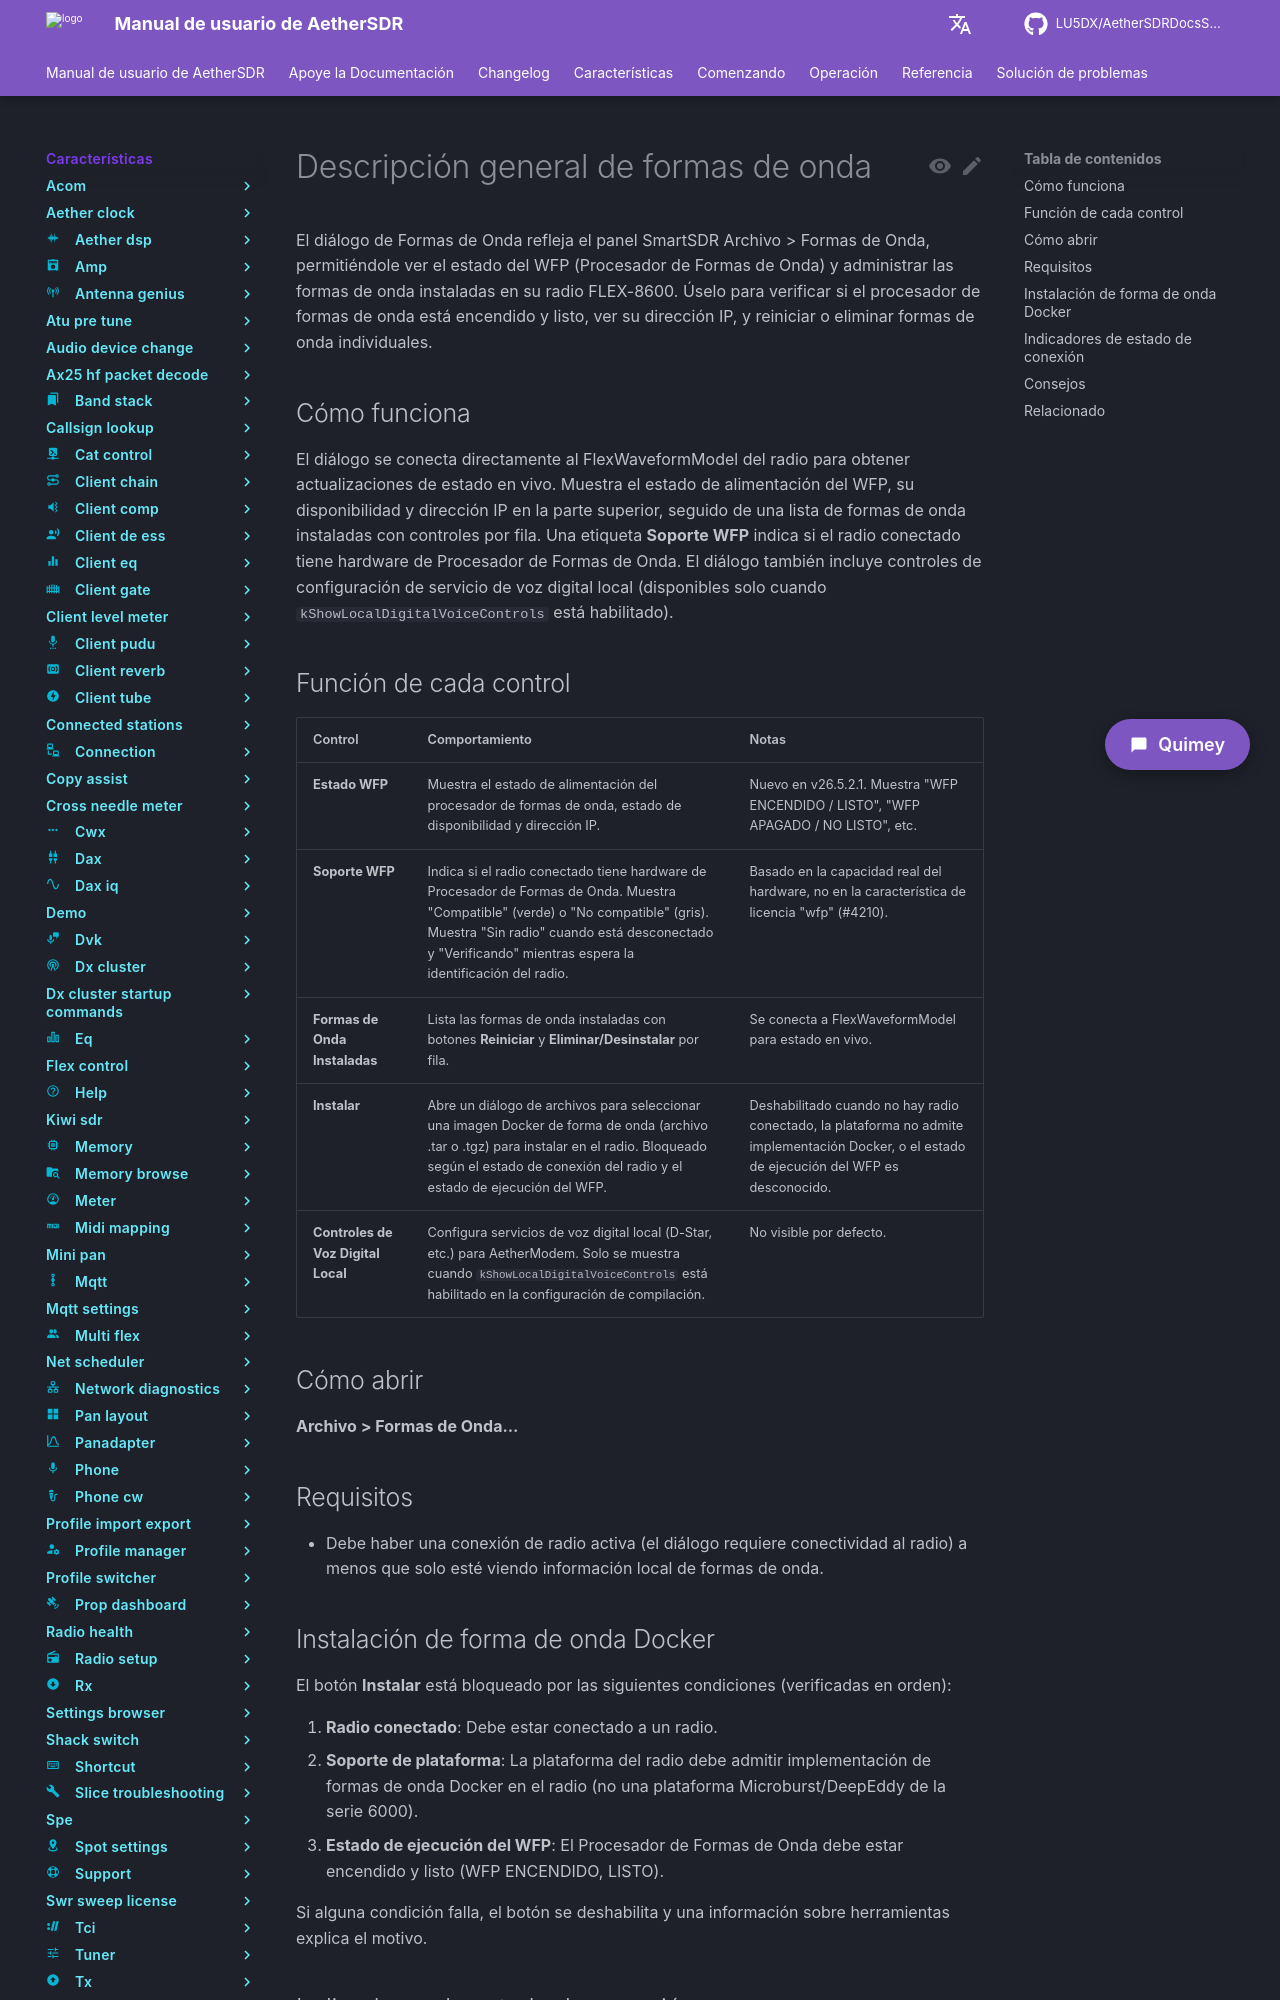

repository: LU5DX/AetherSDRDocsSpanish · page: 26.8.4/features/waveforms/overview/index.html · generator: mkdocs

# Descripción general de formas de onda

El diálogo de Formas de Onda refleja el panel SmartSDR Archivo > Formas de Onda, permitiéndole ver el estado del WFP (Procesador de Formas de Onda) y administrar las formas de onda instaladas en su radio FLEX-8600. Úselo para verificar si el procesador de formas de onda está encendido y listo, ver su dirección IP, y reiniciar o eliminar formas de onda individuales.

## Cómo funciona

El diálogo se conecta directamente al FlexWaveformModel del radio para obtener actualizaciones de estado en vivo. Muestra el estado de alimentación del WFP, su disponibilidad y dirección IP en la parte superior, seguido de una lista de formas de onda instaladas con controles por fila. Una etiqueta **Soporte WFP** indica si el radio conectado tiene hardware de Procesador de Formas de Onda. El diálogo también incluye controles de configuración de servicio de voz digital local (disponibles solo cuando `kShowLocalDigitalVoiceControls` está habilitado).

## Función de cada control

| Control | Comportamiento | Notas |
|---|---|---|
| **Estado WFP** | Muestra el estado de alimentación del procesador de formas de onda, estado de disponibilidad y dirección IP. | Nuevo en v26.5.2.1. Muestra "WFP ENCENDIDO / LISTO", "WFP APAGADO / NO LISTO", etc. |
| **Soporte WFP** | Indica si el radio conectado tiene hardware de Procesador de Formas de Onda. Muestra "Compatible" (verde) o "No compatible" (gris). Muestra "Sin radio" cuando está desconectado y "Verificando" mientras espera la identificación del radio. | Basado en la capacidad real del hardware, no en la característica de licencia "wfp" (#4210). |
| **Formas de Onda Instaladas** | Lista las formas de onda instaladas con botones **Reiniciar** y **Eliminar/Desinstalar** por fila. | Se conecta a FlexWaveformModel para estado en vivo. |
| **Instalar** | Abre un diálogo de archivos para seleccionar una imagen Docker de forma de onda (archivo .tar o .tgz) para instalar en el radio. Bloqueado según el estado de conexión del radio y el estado de ejecución del WFP. | Deshabilitado cuando no hay radio conectado, la plataforma no admite implementación Docker, o el estado de ejecución del WFP es desconocido. |
| **Controles de Voz Digital Local** | Configura servicios de voz digital local (D-Star, etc.) para AetherModem. Solo se muestra cuando `kShowLocalDigitalVoiceControls` está habilitado en la configuración de compilación. | No visible por defecto. |

## Cómo abrir

**Archivo > Formas de Onda...**

## Requisitos

- Debe haber una conexión de radio activa (el diálogo requiere conectividad al radio) a menos que solo esté viendo información local de formas de onda.
